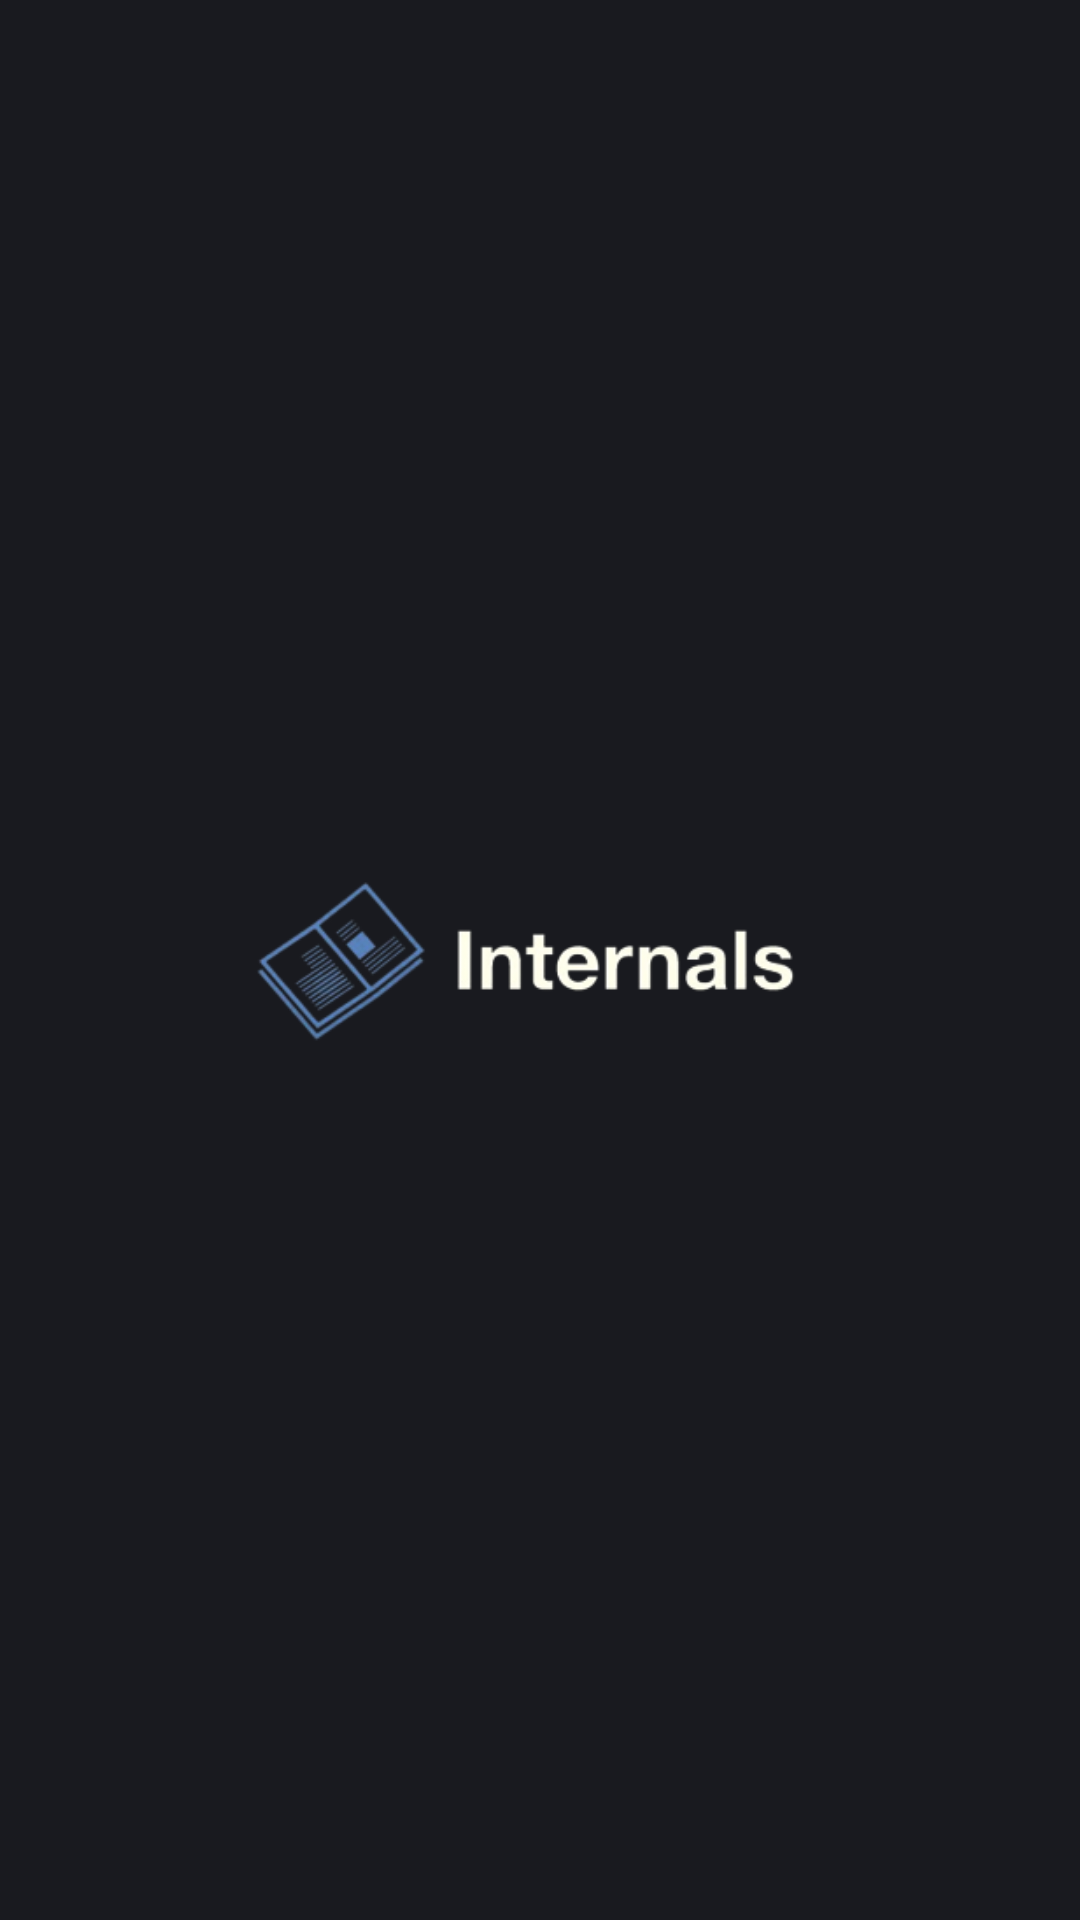

Reconstruct the res/layout file that produces this screen, plus the resources it refers to.
<!-- AndroidManifest.xml: application theme Theme.Internals -->
<!-- res/layout/activity_splash.xml -->
<?xml version="1.0" encoding="utf-8"?>
<androidx.constraintlayout.widget.ConstraintLayout xmlns:android="http://schemas.android.com/apk/res/android"
    xmlns:app="http://schemas.android.com/apk/res-auto"
    xmlns:tools="http://schemas.android.com/tools"
    android:layout_width="match_parent"
    android:layout_height="match_parent"
    android:background="@color/bg"
    tools:context=".SplashActivity">

    <ImageView
        android:id="@+id/splash_logo"
        android:layout_width="wrap_content"
        android:layout_height="wrap_content"
        android:src="@drawable/logo"
        app:layout_constraintStart_toStartOf="parent"
        app:layout_constraintEnd_toEndOf="parent"
        app:layout_constraintTop_toTopOf="parent"
        app:layout_constraintBottom_toBottomOf="parent"
        android:layout_marginEnd="12dp"
        />



</androidx.constraintlayout.widget.ConstraintLayout>
<!-- resources referenced by this layout -->
<resources>
  <color name="bg">#191a1f</color>
  <!-- drawable logo: png bitmap (drawable, 32287 bytes) -->
  <style name="Theme.Internals" parent="Theme.MaterialComponents.DayNight.DarkActionBar">
          
          <item name="colorPrimary">@color/purple_500</item>
          <item name="colorPrimaryVariant">@color/purple_700</item>
          <item name="colorOnPrimary">@color/white</item>
          
          <item name="colorSecondary">@color/teal_200</item>
          <item name="colorSecondaryVariant">@color/teal_700</item>
          <item name="colorOnSecondary">@color/black</item>
          
          <item name="android:statusBarColor" tools:targetApi="l">?attr/colorPrimaryVariant</item>
          
      </style>
  <color name="purple_500">#5468ff</color>
  <color name="purple_700">#FF3700B3</color>
  <color name="white">#FFFFFFFF</color>
  <color name="teal_200">#FF03DAC5</color>
  <color name="teal_700">#FF018786</color>
  <color name="black">#FF000000</color>
</resources>
